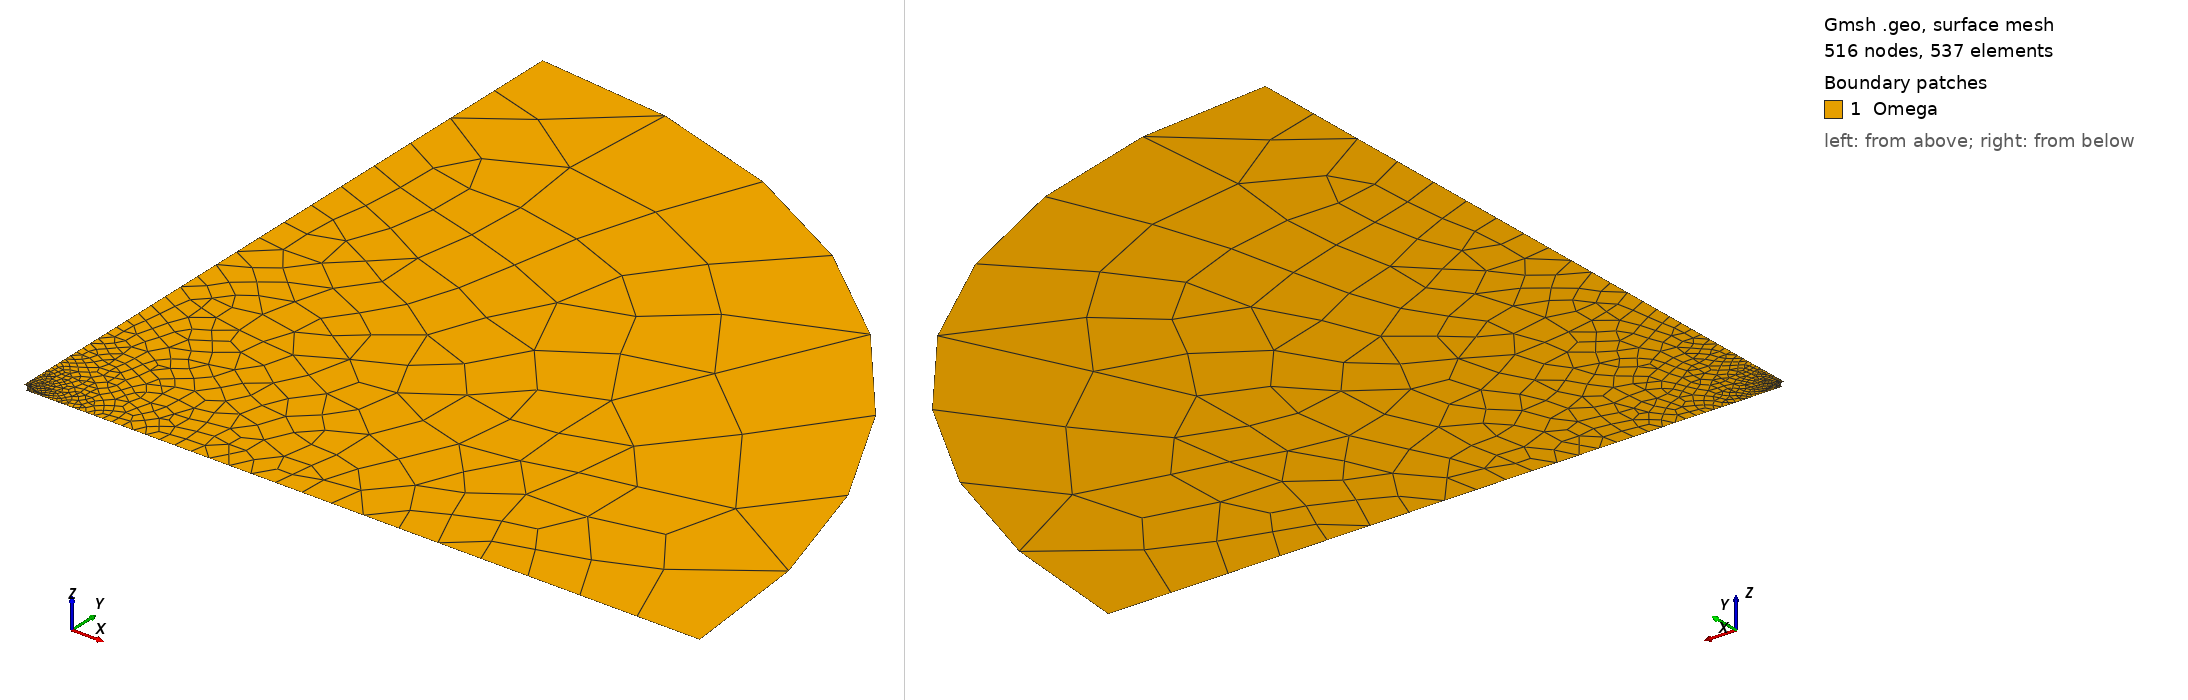

Gmsh geometry script, surface-meshed: 516 nodes, 537 surface elements. Boundary patches (legend numbers): 1 Omega. Left view from above one corner, right view from below the opposite corner. Legend entries are the model's physical surfaces. The drawing asked Gmsh for element sizes between 1% and 20% of the model's largest extent; the script's own settings can give other sizes.

=== geometry.geo (drawn) ===

/*********************************************************************
 *
 *  Gmsh control scritp
 *	Two dimensional examples with three embeded fractures
 *
 *********************************************************************/

Include "rock_sample.geo";
Include "wellbore_region.geo";

Mesh.Algorithm = 1;
Mesh.CharacteristicLengthExtendFromBoundary = 1;
General.ExpertMode = 1;

// Controls 
WellboreGeometryQ = 1;
QuadrilateralMeshQ = 1;

If (WellboreGeometryQ == 1)
Call WellboreDomain;
Else
Call RockSampleDomain;
EndIf



=== rock_sample.geo (included by geometry.geo) ===
/*********************************************************************
 *
 *  Gmsh circle
 *	Define a macro that draw a rectangle with three embeded fractures
 *
 *********************************************************************/



Macro RockSampleDomain

lx= 0.5; // a/2
ly= 1.0; // b/2
n_cartesian = 20;
r=Sqrt(lx*lx+ly*ly);
lc=0.2*r;


p1 = newp; Point(p1) = {0,0,0,lc};
p2 = newp; Point(p2) = {lx,0,0,lc};
p3 = newp; Point(p3) = {lx,ly,0,lc};
p4 = newp; Point(p4) = {0,ly,0,lc};

l0 = newl; Line(l0) = {p1,p2};
l1 = newl; Line(l1) = {p2,p3};
l2 = newl; Line(l2) = {p3,p4};
l3 = newl; Line(l3) = {p4,p1};


ll0 = newll; Line Loop(ll0) = {l0,l1,l2,l3};
s0 = news; Plane Surface(s0) = {ll0};



///////////////////////////////////////////////////////////
// Refinment towards stress boundaries
///////////////////////////////////////////////////////////

Transfinite Line {l1,l2} = n_cartesian Using Progression 1;

///////////////////////////////////////////////////////////


///////////////////////////////////////////////////////////
// Tagging surface and boundary domains
Physical Surface("Omega") = {s0};
Physical Line("Gamma_D_uy") = {l0};
Physical Line("Gamma_D_ux") = {l3};
Physical Line("Gamma_N_S_geo") = {l2};
Physical Line("Gamma_N_P_inner") = {l3};

///////////////////////////////////////////////////////////
// Coloring surface and boundary domains
Color Green{ Surface{ s0 }; }
Color Blue{ Line{ l0,l1,l2,l3 }; }


If (QuadrilateralMeshQ == 1)
Recombine Surface {s0};
EndIf

Return


=== wellbore_region.geo (included by geometry.geo) ===
/*********************************************************************
 *
 *  Gmsh circle
 *	Define a circle with embeded fractures
 *
 *********************************************************************/

Macro WellboreDomain

r_inner=0.1;
r_outer=10.0;
lc=0.2*r_outer;
n_wellbore = 10;
n_radial = 4*n_wellbore;
ratio = 1.1;

p0 = newp; Point(p0) = {0,0,0,lc};

p1 = newp; Point(p1) = {r_inner,0,0,lc};
p2 = newp; Point(p2) = {r_outer,0,0,lc};
p3 = newp; Point(p3) = {0,r_outer,0,lc};
p4 = newp; Point(p4) = {0,r_inner,0,lc};

l0 = newl; Line(l0) = {p1,p2};
l1 = newl; Circle(l1) = {p2,p0,p3};
l2 = newl; Line(l2) = {p3,p4};
l3 = newl; Circle(l3) = {p4,p0,p1};

ll0 = newll; Line Loop(ll0) = {l0,l1,l2,l3};
s0 = news; Plane Surface(s0) = {ll0};


///////////////////////////////////////////////////////////
// Refinment towards wellbore
///////////////////////////////////////////////////////////

Transfinite Line {l3} = n_wellbore Using Progression 1;
Transfinite Line {l0,-l2} = n_radial Using Progression ratio;

///////////////////////////////////////////////////////////


///////////////////////////////////////////////////////////
// Tagging surface and boundary domains
Physical Surface("Omega") = {s0};
Physical Line("Gamma_D_uy") = {l0};
Physical Line("Gamma_D_ux") = {l3};
Physical Line("Gamma_N_S_geo") = {l2};
Physical Line("Gamma_N_P_inner") = {l3};

///////////////////////////////////////////////////////////
// Coloring surface and boundary domains
Color Green{ Surface{ s0 }; }
Color Blue{ Line{ l0,l1,l2,l3 }; }


If (QuadrilateralMeshQ == 1)
Recombine Surface {s0};
EndIf

Return
